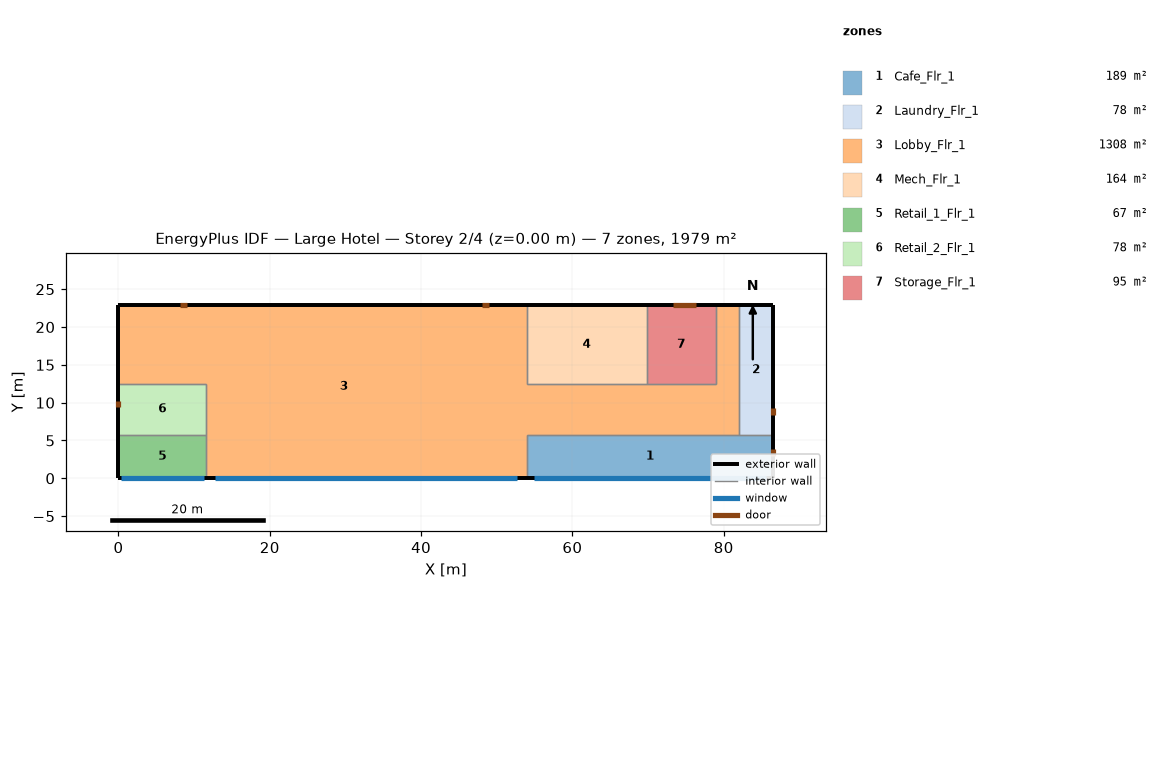
=== STOREY PLAN SPEC (per zone: floor XY polygon, exterior-wall plan segments, windows/doors) ===
zone 1: Cafe_Flr_1  (188.9 m²)
  floor: (86.56, 5.79) (86.56, 0.00) (53.95, 0.00) (53.95, 5.79)
  exterior wall: (86.56, 0.00) – (86.56, 5.79)  [5.8 m]
    door: (86.56, 2.90) – (86.56, 3.81)  [2.0 m²]
  exterior wall: (53.95, 0.00) – (86.56, 0.00)  [32.6 m]
    window: (54.88, 0.00) – (85.63, 0.00)  [65.6 m²]
  interior walls: 3
zone 2: Laundry_Flr_1  (78.0 m²)
  floor: (86.56, 22.86) (86.56, 5.79) (81.99, 5.79) (81.99, 22.86)
  exterior wall: (86.56, 22.86) – (81.99, 22.86)  [4.6 m]
  exterior wall: (86.56, 5.79) – (86.56, 22.86)  [17.1 m]
    door: (86.56, 8.36) – (86.56, 9.28)  [2.0 m²]
  interior walls: 2
zone 3: Lobby_Flr_1  (1308.2 m²)
  floor: (0.00, 12.50) (0.00, 22.86) (53.95, 22.86) (53.95, 0.00) (11.58, 0.00) (11.58, 12.50)
  floor: (53.95, 12.50) (78.94, 12.50) (78.94, 22.86) (81.99, 22.86) (81.99, 5.79) (53.95, 5.79)
  exterior wall: (53.95, 22.86) – (0.00, 22.86)  [54.0 m]
    door: (49.00, 22.86) – (48.09, 22.86)  [2.0 m²]
    door: (8.99, 22.86) – (8.08, 22.86)  [2.0 m²]
  exterior wall: (81.99, 22.86) – (78.94, 22.86)  [3.0 m]
  exterior wall: (11.58, 0.00) – (53.95, 0.00)  [42.4 m]
    window: (12.79, 0.00) – (52.74, 0.00)  [85.2 m²]
  exterior wall: (0.00, 22.86) – (0.00, 12.50)  [10.4 m]
  interior walls: 10
zone 4: Mech_Flr_1  (164.2 m²)
  floor: (69.80, 22.86) (69.80, 12.50) (53.95, 12.50) (53.95, 22.86)
  exterior wall: (69.80, 22.86) – (53.95, 22.86)  [15.8 m]
  interior walls: 3
zone 5: Retail_1_Flr_1  (67.1 m²)
  floor: (11.58, 5.79) (11.58, 0.00) (0.00, 0.00) (0.00, 5.79)
  exterior wall: (0.00, 0.00) – (11.58, 0.00)  [11.6 m]
    window: (0.33, 0.00) – (11.25, 0.00)  [23.3 m²]
  exterior wall: (0.00, 5.79) – (0.00, 0.00)  [5.8 m]
  interior walls: 2
zone 6: Retail_2_Flr_1  (77.7 m²)
  floor: (11.58, 12.50) (11.58, 5.79) (0.00, 5.79) (0.00, 12.50)
  exterior wall: (0.00, 12.50) – (0.00, 5.79)  [6.7 m]
    door: (0.00, 10.28) – (0.00, 9.37)  [2.0 m²]
  interior walls: 3
zone 7: Storage_Flr_1  (94.8 m²)
  floor: (78.94, 22.86) (78.94, 12.50) (69.80, 12.50) (69.80, 22.86)
  exterior wall: (78.94, 22.86) – (69.80, 22.86)  [9.1 m]
    door: (76.37, 22.86) – (73.32, 22.86)  [7.4 m²]
  interior walls: 3

=== DERIVED (storey summary) ===
Building: Large Hotel
Storey: 2 of 4  (floor level z = 0.00 m)
Storey gross floor area: 1978.8 m²
Zones on this storey: 7
  - Cafe_Flr_1: floor 188.9 m²; exterior wall 38.4 m (152.2 m²); 1 window(s) 65.6 m²; WWR 43.1%; 1 door(s)
  - Laundry_Flr_1: floor 78.0 m²; exterior wall 21.6 m (85.8 m²); WWR 0.0%; 1 door(s)
  - Lobby_Flr_1: floor 1308.2 m²; exterior wall 109.7 m (434.8 m²); 1 window(s) 85.2 m²; WWR 19.6%; 2 door(s)
  - Mech_Flr_1: floor 164.2 m²; exterior wall 15.8 m (62.8 m²); WWR 0.0%
  - Retail_1_Flr_1: floor 67.1 m²; exterior wall 17.4 m (68.8 m²); 1 window(s) 23.3 m²; WWR 33.9%
  - Retail_2_Flr_1: floor 77.7 m²; exterior wall 6.7 m (26.6 m²); WWR 0.0%; 1 door(s)
  - Storage_Flr_1: floor 94.8 m²; exterior wall 9.1 m (36.2 m²); WWR 0.0%; 1 door(s)
Zone adjacency (shared interzone walls):
  - Cafe_Flr_1 ↔ Laundry_Flr_1
  - Cafe_Flr_1 ↔ Lobby_Flr_1
  - Laundry_Flr_1 ↔ Lobby_Flr_1
  - Lobby_Flr_1 ↔ Mech_Flr_1
  - Lobby_Flr_1 ↔ Retail_1_Flr_1
  - Lobby_Flr_1 ↔ Retail_2_Flr_1
  - Lobby_Flr_1 ↔ Storage_Flr_1
  - Mech_Flr_1 ↔ Storage_Flr_1
  - Retail_1_Flr_1 ↔ Retail_2_Flr_1